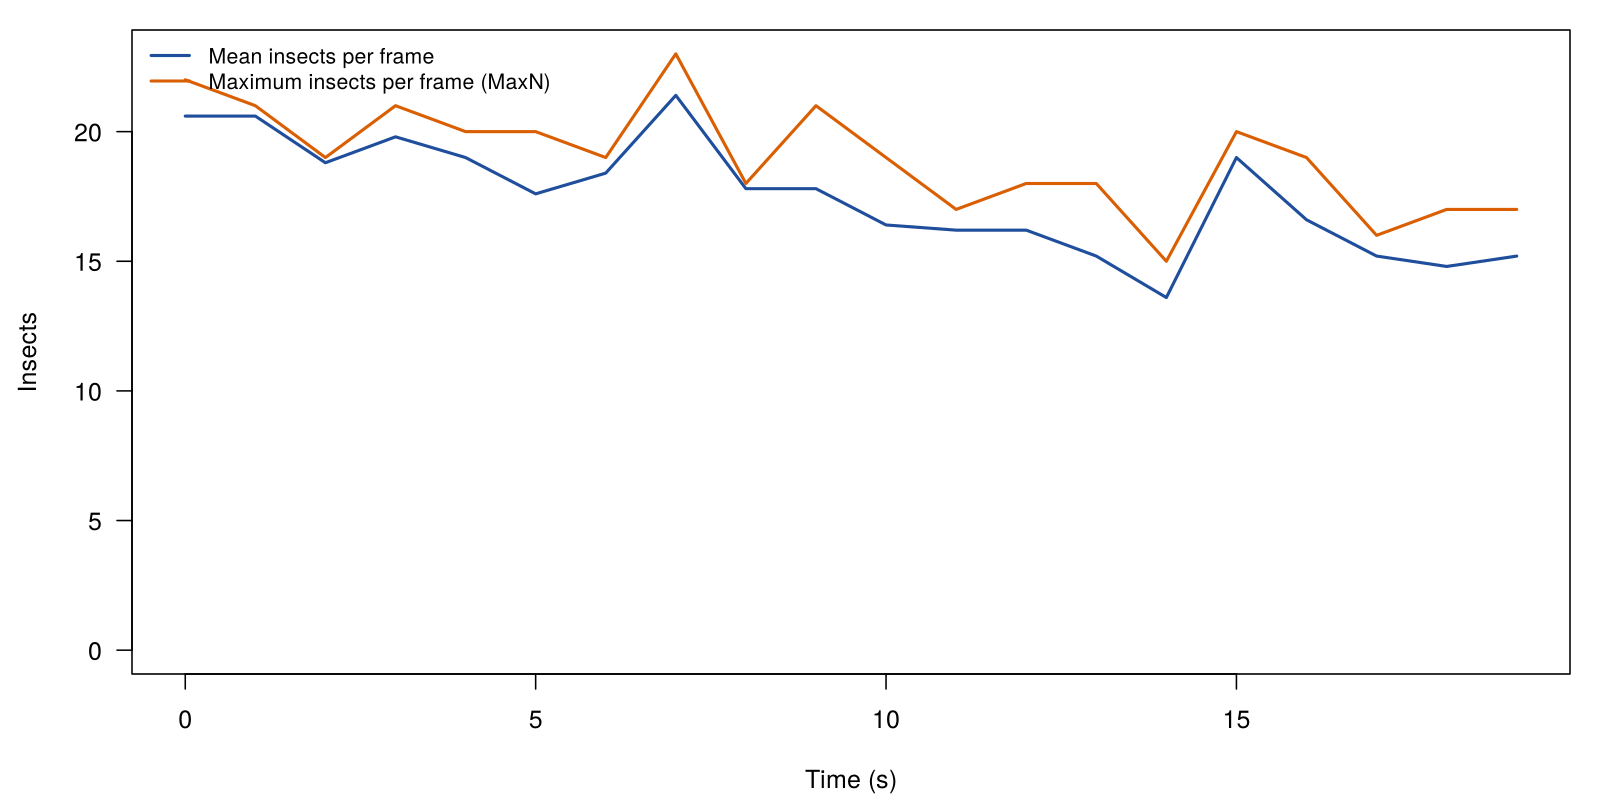

Data behind this chart, as committed beside it:
bin_start, n_frames, mean_count, max_count, n_tracks, n_new_tracks
0, 5, 20.6, 22, 23, 23
1, 5, 20.6, 21, 21, 0
2, 5, 18.8, 19, 20, 0
3, 5, 19.8, 21, 23, 3
4, 5, 19, 20, 23, 2
5, 5, 17.6, 20, 21, 0
6, 5, 18.4, 19, 21, 1
7, 5, 21.4, 23, 23, 3
8, 5, 17.8, 18, 22, 2
9, 5, 17.8, 21, 23, 2
10, 5, 16.4, 19, 20, 1
11, 5, 16.2, 17, 17, 0
12, 5, 16.2, 18, 18, 2
13, 5, 15.2, 18, 20, 2
14, 5, 13.6, 15, 17, 2
15, 5, 19, 20, 23, 6
16, 5, 16.6, 19, 20, 2
17, 5, 15.2, 16, 19, 1
18, 5, 14.8, 17, 19, 3
19, 5, 15.2, 17, 19, 0
